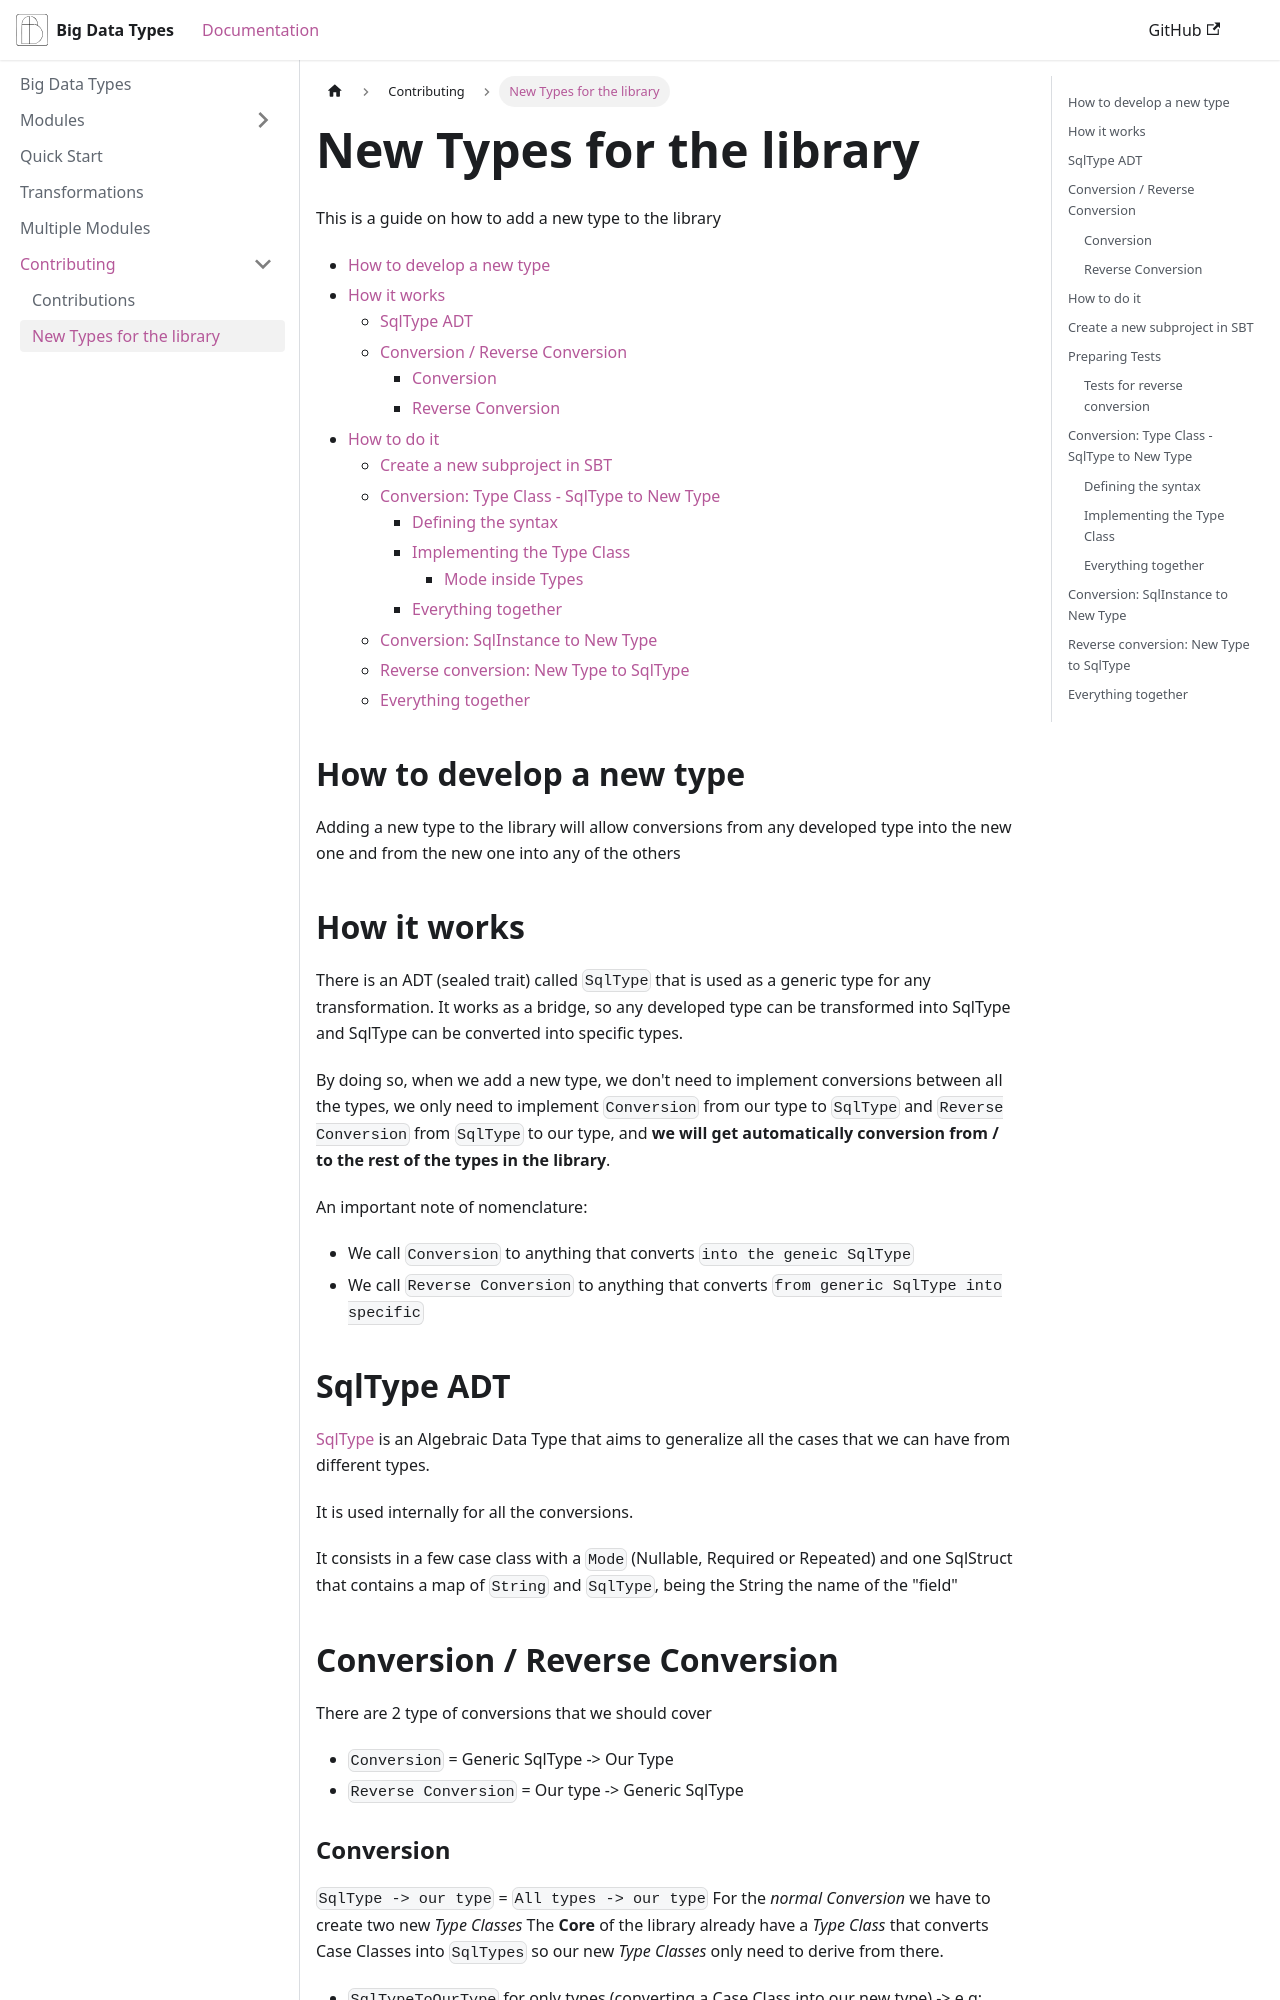

repository: data-tools/big-data-types · page: docs/Contributing/CreateNewType.html · generator: jekyll

---
sidebar_position: 2
---

# New Types for the library
This is a guide on how to add a new type to the library

- [How to develop a new type](#how-to-develop-a-new-type)
- [How it works](#how-it-works)
  * [SqlType ADT](#sqltype-adt)
  * [Conversion / Reverse Conversion](#conversion--reverse-conversion)
    + [Conversion](#conversion)
    + [Reverse Conversion](#reverse-conversion)
- [How to do it](#how-to-do-it)
  * [Create a new subproject in SBT](#create-a-new-subproject-in-sbt)
  * [Conversion: Type Class - SqlType to New Type](#conversion-type-class---sqltype-to-new-type)
    + [Defining the syntax](#defining-the-syntax)
    + [Implementing the Type Class](#implementing-the-type-class)
      - [Mode inside Types](#mode-inside-types)
    + [Everything together](#everything-together)
  * [Conversion: SqlInstance to New Type](#conversion-sqlinstance-to-new-type)
  * [Reverse conversion: New Type to SqlType](#reverse-conversion-new-type-to-sqltype)
  * [Everything together](#everything-together)


## How to develop a new type

Adding a new type to the library will allow conversions from any developed type into the new one 
and from the new one into any of the others

## How it works

There is an ADT (sealed trait) called `SqlType` that is used as a generic type for any transformation. 
It works as a bridge, so any developed type can be transformed into SqlType and SqlType can be converted into specific types.

By doing so, when we add a new type, we don't need to implement conversions between all the types, we only need to implement
`Conversion` from our type to `SqlType` and `Reverse Conversion` from `SqlType` to our type, 
and **we will get automatically conversion from / to the rest of the types in the library**.

An important note of nomenclature:

- We call `Conversion` to anything that converts `into the geneic SqlType`
- We call `Reverse Conversion` to anything that converts `from generic SqlType into specific`

## SqlType ADT
[SqlType](https://github.com/data-tools/big-data-types/blob/main/core/src/main/scala/org/datatools/bigdatatypes/types/basic/SqlType.scala) 
is an Algebraic Data Type that aims to generalize all the cases that we can have from different types. 

It is used internally for all the conversions.

It consists in a few case class with a `Mode` (Nullable, Required or Repeated) and one SqlStruct that contains a 
map of `String` and `SqlType`, being the String the name of the "field"


## Conversion / Reverse Conversion
There are 2 type of conversions that we should cover

- `Conversion` = Generic SqlType -> Our Type
- `Reverse Conversion` = Our type -> Generic SqlType
